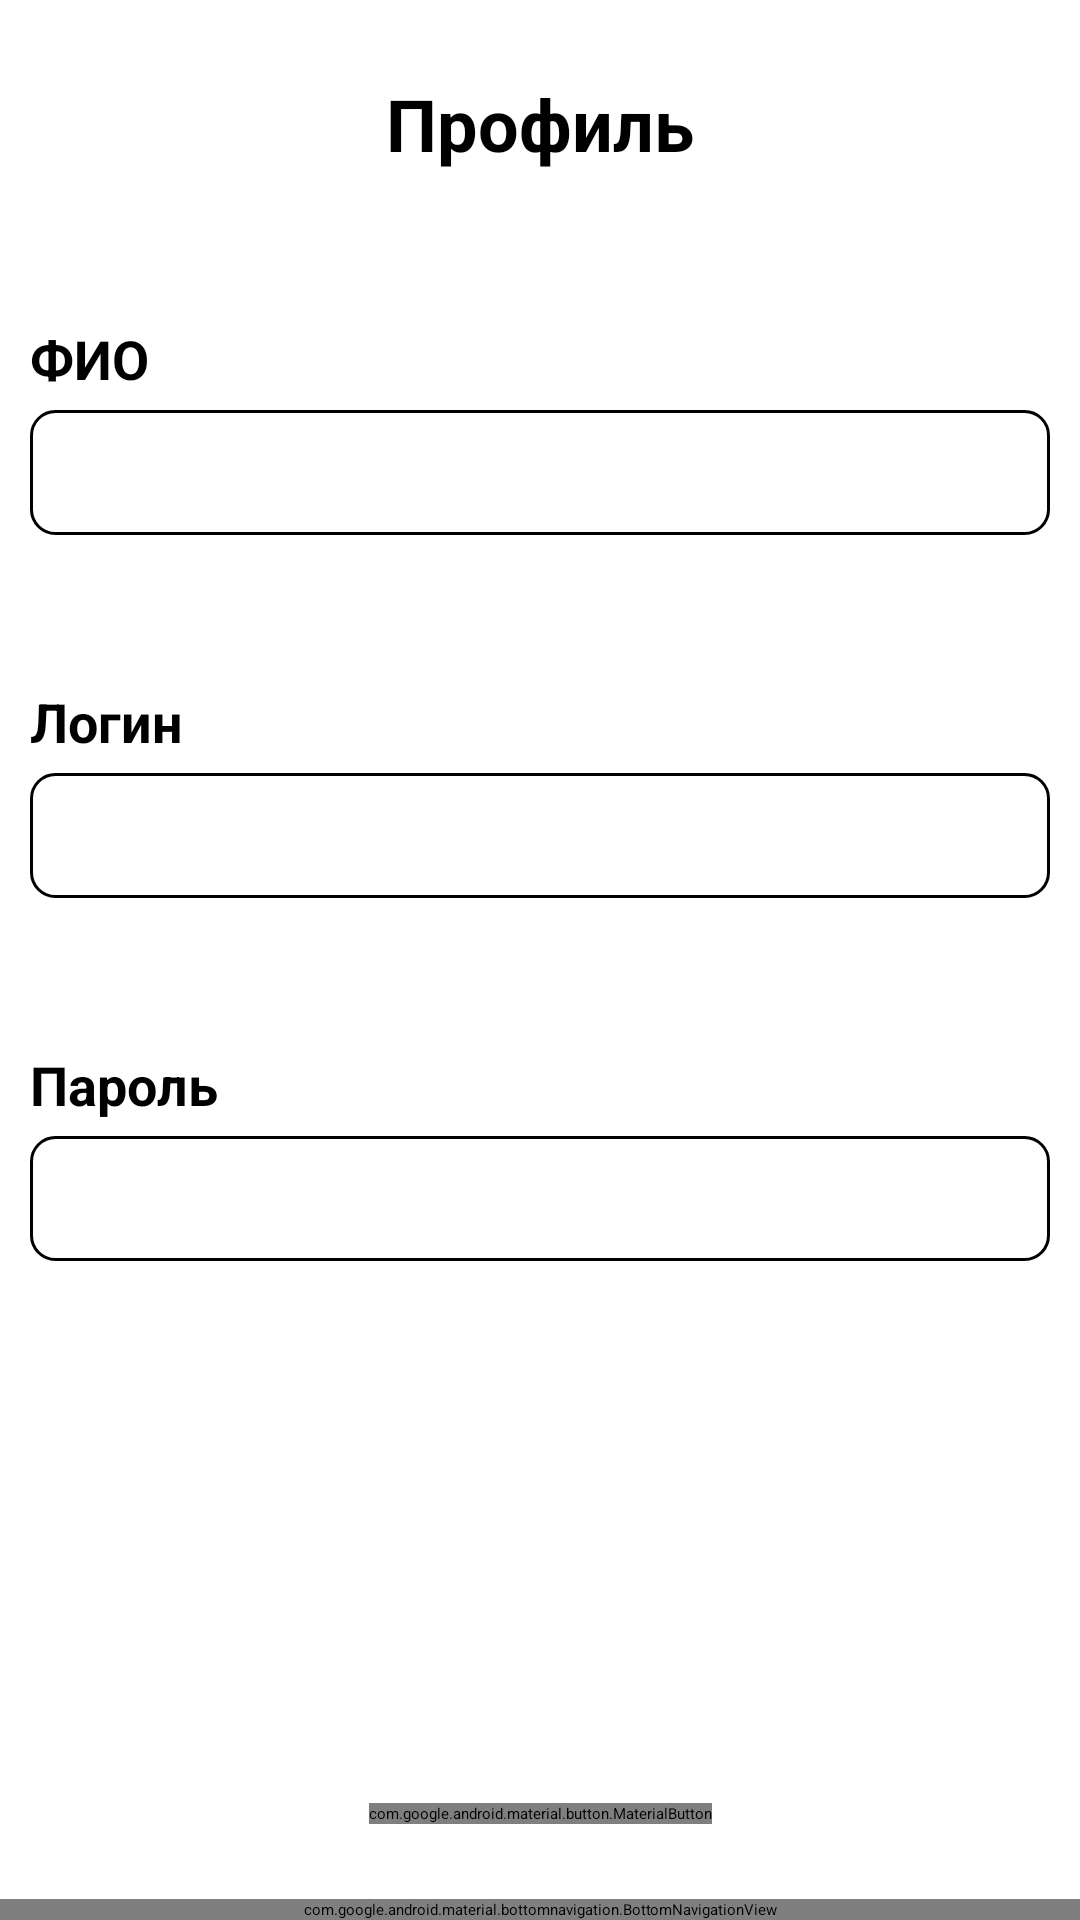

Here is an Android app screen rendered from its layout file. Give the layout XML and the strings, colors and styles it references.
<!-- AndroidManifest.xml: application theme Theme.DistributionOfRequests -->
<!-- res/layout/activity_main.xml -->
<?xml version="1.0" encoding="utf-8"?>
<androidx.constraintlayout.widget.ConstraintLayout xmlns:android="http://schemas.android.com/apk/res/android"
    xmlns:app="http://schemas.android.com/apk/res-auto"
    xmlns:tools="http://schemas.android.com/tools"
    android:layout_width="match_parent"
    android:layout_height="match_parent"
    android:background="@color/white"
    tools:context=".activities.MainActivity">

    <TextView
        android:id="@+id/profile_tv"
        android:layout_width="wrap_content"
        android:layout_height="wrap_content"
        android:layout_marginTop="25dp"
        android:textColor="@color/black"
        app:layout_constraintStart_toStartOf="parent"
        app:layout_constraintEnd_toEndOf="parent"
        app:layout_constraintTop_toTopOf="parent"
        android:text="@string/profile_text"
        android:textSize="24sp"
        android:textStyle="bold"/>

    <androidx.appcompat.widget.AppCompatImageButton
        android:id="@+id/logout"
        android:layout_width="wrap_content"
        android:layout_height="wrap_content"
        android:src="@drawable/ic_logout"
        android:background="@android:color/transparent"
        app:layout_constraintTop_toTopOf="@+id/profile_tv"
        app:layout_constraintBottom_toBottomOf="@+id/profile_tv"
        app:layout_constraintStart_toEndOf="@+id/profile_tv"
        app:layout_constraintEnd_toEndOf="parent"/>

    <TextView
        android:id="@+id/fio_tv"
        android:layout_width="wrap_content"
        android:layout_height="wrap_content"
        android:text="@string/fio_text"
        android:layout_marginTop="50dp"
        android:layout_marginStart="10dp"
        android:textColor="@color/black"
        android:textStyle="bold"
        android:textSize="18sp"
        app:layout_constraintTop_toBottomOf="@+id/profile_tv"
        app:layout_constraintStart_toStartOf="parent"/>

    <TextView
        android:id="@+id/fio_input"
        android:layout_width="match_parent"
        android:layout_height="wrap_content"
        android:textSize="16sp"
        android:layout_marginTop="5dp"
        android:layout_marginStart="10dp"
        android:layout_marginEnd="10dp"
        android:textColor="@color/hint_color"
        android:background="@drawable/background_input"
        android:padding="10dp"
        app:layout_constraintStart_toStartOf="@+id/fio_tv"
        app:layout_constraintTop_toBottomOf="@+id/fio_tv"/>

    <TextView
        android:id="@+id/login_tv"
        android:layout_width="wrap_content"
        android:layout_height="wrap_content"
        android:text="@string/login"
        android:layout_marginTop="50dp"
        android:layout_marginStart="10dp"
        android:textColor="@color/black"
        android:textStyle="bold"
        android:textSize="18sp"
        app:layout_constraintTop_toBottomOf="@+id/fio_input"
        app:layout_constraintStart_toStartOf="parent"/>

    <TextView
        android:id="@+id/login_input"
        android:layout_width="match_parent"
        android:layout_height="wrap_content"
        android:textSize="16sp"
        android:layout_marginTop="5dp"
        android:layout_marginStart="10dp"
        android:layout_marginEnd="10dp"
        android:textColor="@color/hint_color"
        android:background="@drawable/background_input"
        android:padding="10dp"
        app:layout_constraintStart_toStartOf="@+id/fio_tv"
        app:layout_constraintTop_toBottomOf="@+id/login_tv"/>


    <TextView
        android:id="@+id/password_tv"
        android:layout_width="wrap_content"
        android:layout_height="wrap_content"
        android:text="@string/password_text"
        android:layout_marginTop="50dp"
        android:layout_marginStart="10dp"
        android:textColor="@color/black"
        android:textStyle="bold"
        android:textSize="18sp"
        app:layout_constraintTop_toBottomOf="@+id/login_input"
        app:layout_constraintStart_toStartOf="parent"/>

    <TextView
        android:id="@+id/password_input"
        android:layout_width="match_parent"
        android:layout_height="wrap_content"
        android:textSize="16sp"
        android:layout_marginTop="5dp"
        android:textColor="@color/hint_color"
        android:layout_marginStart="10dp"
        android:layout_marginEnd="10dp"
        android:background="@drawable/background_input"
        android:padding="10dp"
        app:layout_constraintStart_toStartOf="@+id/fio_tv"
        app:layout_constraintTop_toBottomOf="@+id/password_tv"/>

    <com.google.android.material.button.MaterialButton
        android:id="@+id/open_my_tasks_btn"
        android:layout_width="wrap_content"
        android:layout_height="wrap_content"
        android:text="@string/open_my_tasks_text"
        android:layout_marginBottom="25dp"
        app:layout_constraintStart_toStartOf="parent"
        app:layout_constraintEnd_toEndOf="parent"
        app:layout_constraintBottom_toTopOf="@id/main_menu"/>


    <com.google.android.material.bottomnavigation.BottomNavigationView
        android:id="@+id/main_menu"
        android:layout_width="match_parent"
        android:layout_height="wrap_content"
        android:background="@color/menu_color"
        app:layout_constraintBottom_toBottomOf="parent"
        app:layout_constraintEnd_toEndOf="parent"
        app:itemTextAppearance="@style/NavigationTextStyle"
        app:layout_constraintStart_toStartOf="parent"
        app:itemTextColor="@color/menu_color_selector"
        app:itemIconTint="@color/menu_color_selector"
        app:itemRippleColor="@color/dark_blue"
        app:menu="@menu/bottom_menu"/>

</androidx.constraintlayout.widget.ConstraintLayout>
<!-- resources referenced by this layout -->
<resources>
  <color name="black">#FF000000</color>
  <color name="dark_blue">#1A237E</color>
  <color name="hint_color">#747A80</color>
  <color name="menu_color">#F6F6F6</color>
  <color name="white">#FFFFFFFF</color>
  <!-- drawable background_input (drawable) -->
  <?xml version="1.0" encoding="utf-8"?>
  <shape xmlns:android="http://schemas.android.com/apk/res/android"
      android:shape="rectangle" >
      <corners android:topLeftRadius="8dp"
          android:topRightRadius="8dp"
          android:bottomLeftRadius="8dp"
          android:bottomRightRadius="8dp"/>
      <solid android:color="@color/white"/>
      <stroke
          android:width="1dp"
          android:color="@color/black" />
  </shape>
  <string name="fio_text">ФИО</string>
  <string name="login">Логин</string>
  <string name="open_my_tasks_text">Открыть мои задачи</string>
  <string name="password_text">Пароль</string>
  <string name="profile_text">Профиль</string>
  <style name="NavigationTextStyle">
          <item name="android:textSize">12sp</item>
      </style>
  <style name="Theme.DistributionOfRequests" parent="Theme.MaterialComponents.DayNight.NoActionBar">
          <item name="colorPrimary">@color/dark_blue</item>
          <item name="colorPrimaryVariant">@color/silver_blue</item>
          <item name="android:textColorSecondary">@color/dark_gray</item>
          <item name="colorOnPrimary">@color/white</item>
          <item name="colorSecondary">@color/green</item>
          <item name="colorSecondaryVariant">@color/dark_green</item>
          <item name="colorOnSecondary">@color/black</item>
          <item name="android:statusBarColor">@color/gray</item>
      </style>
  <color name="silver_blue">#1565C0</color>
  <color name="dark_gray">#424242</color>
  <color name="green">#2E7D32</color>
  <color name="dark_green">#004D40</color>
  <color name="gray">#757575</color>
</resources>
